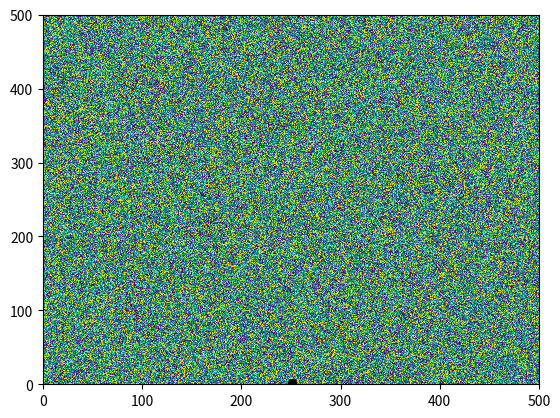

Reproduce this figure in Python. (Note: this script raises an exception after producing the figure.)
import numpy as np
from matplotlib import pyplot as plt
from scipy.ndimage import gaussian_filter


def gaussianPDF(x, mu, sigma):
    return np.exp(-((x - mu) ** 2) / (2 * sigma ** 2))


def gaussianSpread(numParticles, width=1, height=1, offset=0):
    y = np.random.rand(numParticles) * height
    x = np.abs(np.random.randn(numParticles) * width)
    plt.plot(x, y + offset, ".")
    xGauss = np.arange(0, 20, 0.01)
    plt.plot(xGauss, 2 * gaussianPDF(xGauss, 0, width) + offset + 1.5)
    plt.axis("equal")
    plt.axis("off")
    plt.show()


def quiver(sigma, size=20):
    X = np.arange(size)
    Y = np.arange(size)
    U = gaussian_filter(np.random.randn(len(X), len(Y)), sigma)
    V = gaussian_filter(np.random.randn(len(X), len(Y)), sigma)

    # plt.set_cmap('spring')
    plt.set_cmap("hsv")
    plt.quiver(X, Y, U, V, np.arctan2(U, V))
    plt.axis("equal")
    plt.axis("off")
    plt.show()


def walk2d(NSteps):
    walk = np.cumsum(np.random.randn(NSteps, 2), 0)
    plt.plot(walk[:, 0], walk[:, 1])
    return walk


def distWidth(N=1e6, padding=10):
    time = np.geomspace(1, N)
    extTime = np.geomspace(1 / padding, N * padding)
    longTime = np.geomspace(1, N * padding)
    plt.loglog(longTime, longTime ** (1 / 2))
    plt.loglog(time, N ** (1 / 3) * time ** (1 / 6))
    plt.loglog(extTime, N ** (1 / 2) * (1 + extTime * 0))
    plt.loglog(extTime, N ** (1 / 3) * (1 + extTime * 0))
    plt.axis("scaled")


def plotWalkers(nWalkers, startPoint, file):
    walkers = np.random.uniform(size=(nWalkers, 2)) * 0.8 + 0.1 + startPoint
    plt.plot(walkers[:, 0], walkers[:, 1], "k.")
    plt.savefig(file)
    plt.show()


def BCModel(size, nWalkers=100):
    bias = np.random.uniform(size=size)
    midPoint = np.floor(size[1] / 2).astype(int)
    plt.pcolormesh(1 - bias)
    plt.show()
    plotWalkers(nWalkers, [midPoint, 0], "0.png")

    step1 = np.random.multinomial(nWalkers, [bias[0, midPoint], 1])
    plotWalkers(step1[0], [midPoint, 1], "1.png")
    plotWalkers(step1[1], [midPoint + 1, 1], "2.png")

    step2A = np.random.multinomial(step1[0], [bias[1, midPoint], 1])
    step2B = np.random.multinomial(step1[1], [bias[1, midPoint + 1], 1])
    plotWalkers(step2A[0], [midPoint, 2], "3.png")
    plotWalkers(step2A[1], [midPoint + 1, 2], "4.txt")
    plotWalkers(step2B[0], [midPoint + 1, 2], "5.txt")
    plotWalkers(step2B[1], [midPoint + 2, 2], "6.txt")


if __name__ == "__main__":
    import matplotlib

    print(matplotlib.get_backend())
    BCModel([500, 500])
